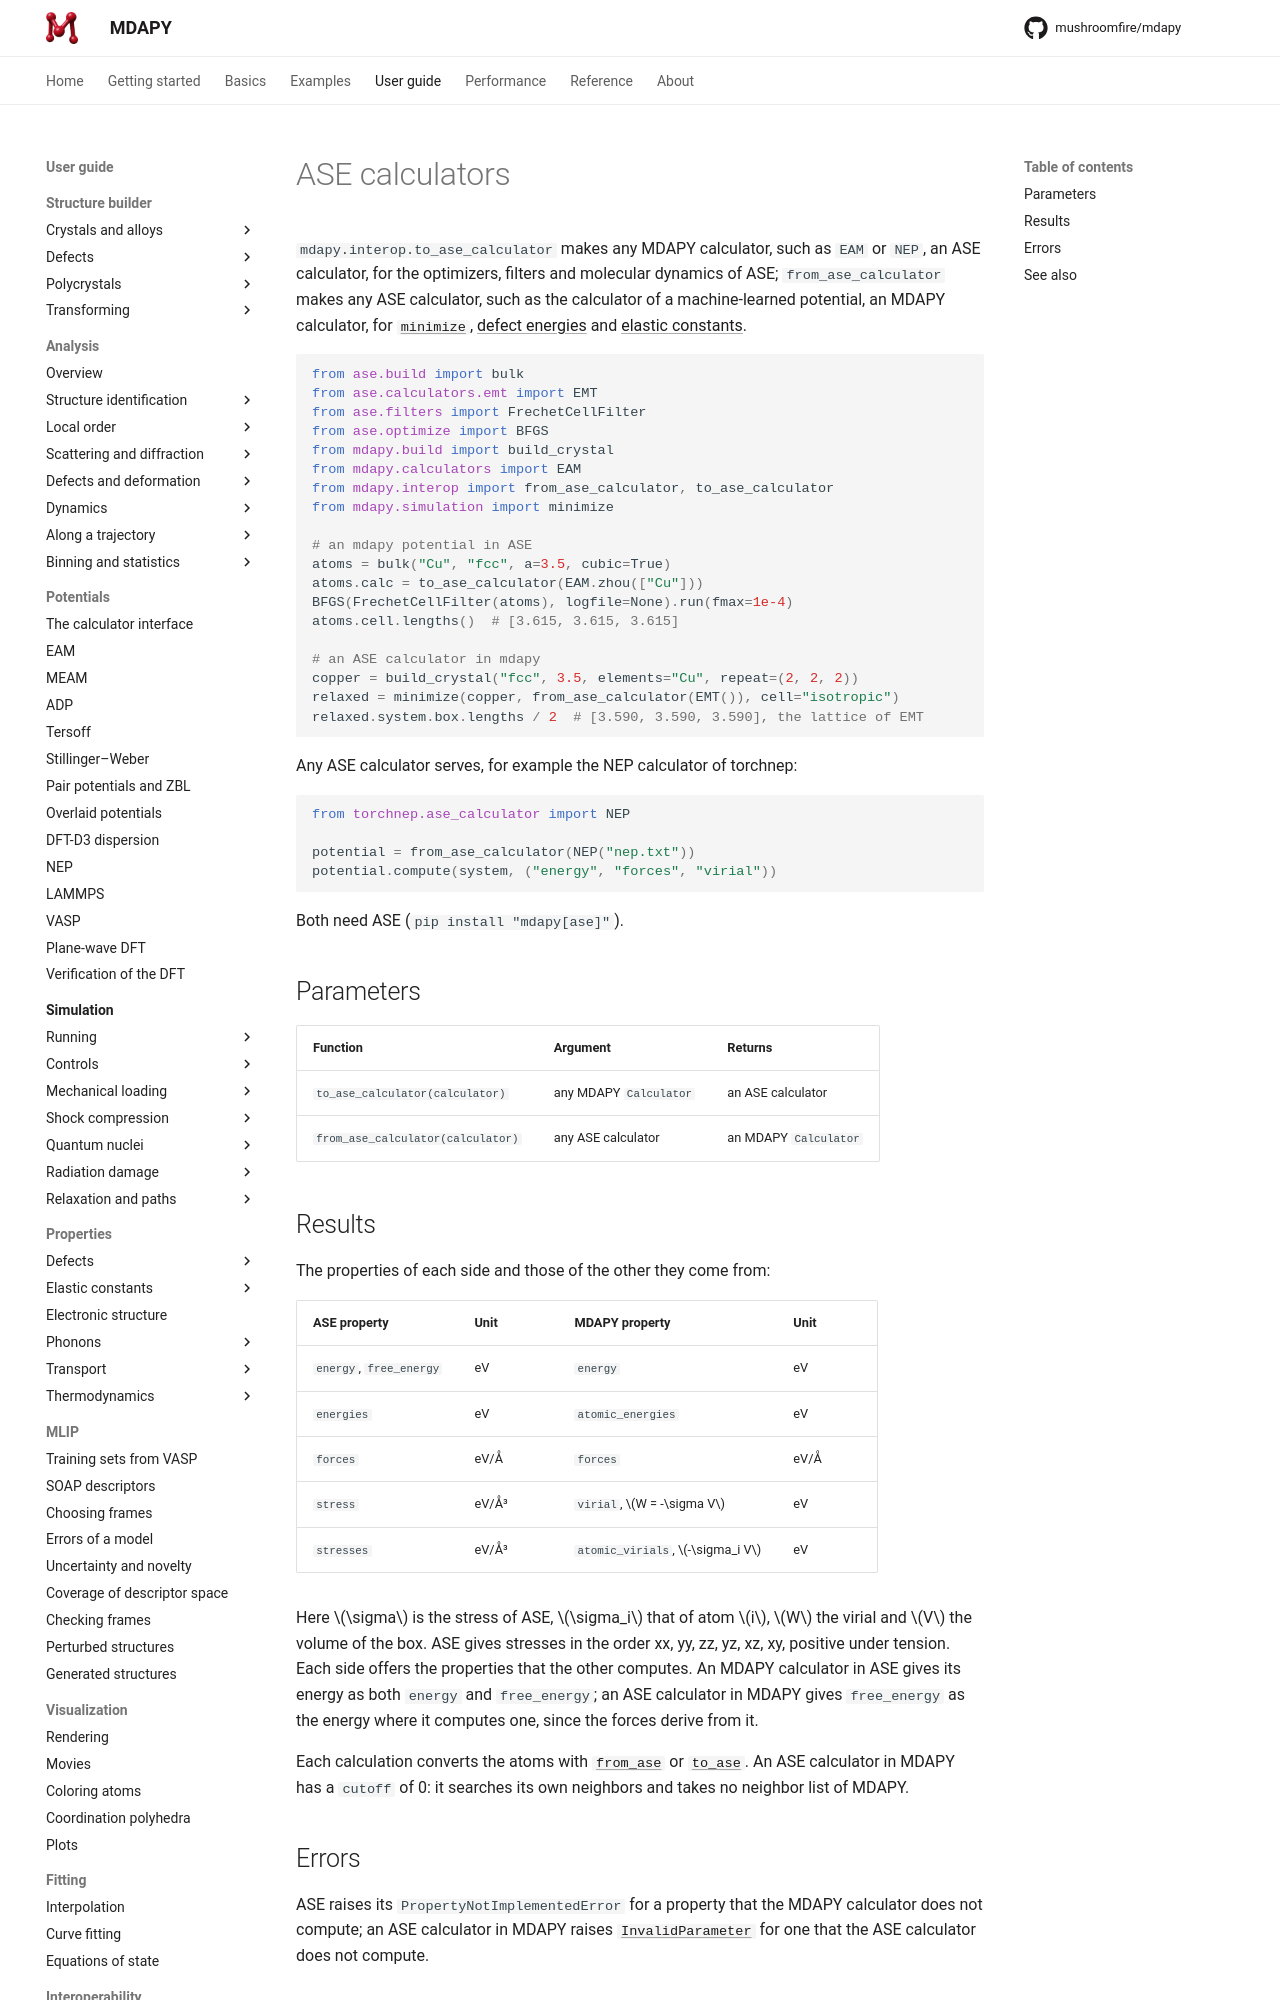

repository: mushroomfire/mdapy · page: dev/user-guide/interop/ase-calculators/index.html · generator: mkdocs

# ASE calculators

`mdapy.interop.to_ase_calculator` makes any MDAPY calculator, such as `EAM`
or `NEP`, an ASE calculator, for the optimizers, filters and molecular
dynamics of ASE; `from_ase_calculator` makes any ASE calculator, such as the
calculator of a machine-learned potential, an MDAPY calculator, for
[`minimize`](../simulation/minimize.md),
[defect energies](../properties/defect-energies.md) and
[elastic constants](../properties/elastic-constants.md).

```python
from ase.build import bulk
from ase.calculators.emt import EMT
from ase.filters import FrechetCellFilter
from ase.optimize import BFGS
from mdapy.build import build_crystal
from mdapy.calculators import EAM
from mdapy.interop import from_ase_calculator, to_ase_calculator
from mdapy.simulation import minimize

# an mdapy potential in ASE
atoms = bulk("Cu", "fcc", a=3.5, cubic=True)
atoms.calc = to_ase_calculator(EAM.zhou(["Cu"]))
BFGS(FrechetCellFilter(atoms), logfile=None).run(fmax=1e-4)
atoms.cell.lengths()  # [3.615, 3.615, 3.615]

# an ASE calculator in mdapy
copper = build_crystal("fcc", 3.5, elements="Cu", repeat=(2, 2, 2))
relaxed = minimize(copper, from_ase_calculator(EMT()), cell="isotropic")
relaxed.system.box.lengths / 2  # [3.590, 3.590, 3.590], the lattice of EMT
```

Any ASE calculator serves, for example the NEP calculator of torchnep:

<!-- skip-test -->
```python
from torchnep.ase_calculator import NEP

potential = from_ase_calculator(NEP("nep.txt"))
potential.compute(system, ("energy", "forces", "virial"))
```

Both need ASE (`pip install "mdapy[ase]"`).

## Parameters

| Function | Argument | Returns |
|---|---|---|
| `to_ase_calculator(calculator)` | any MDAPY `Calculator` | an ASE calculator |
| `from_ase_calculator(calculator)` | any ASE calculator | an MDAPY `Calculator` |
